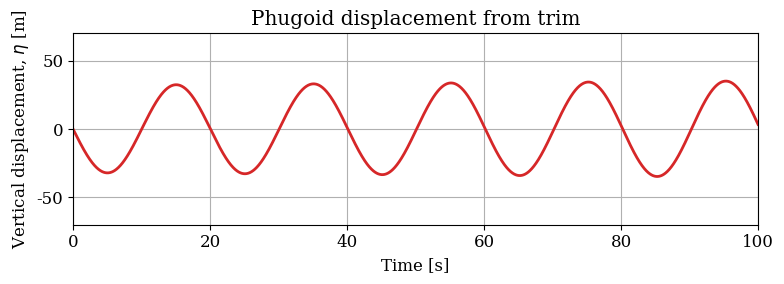
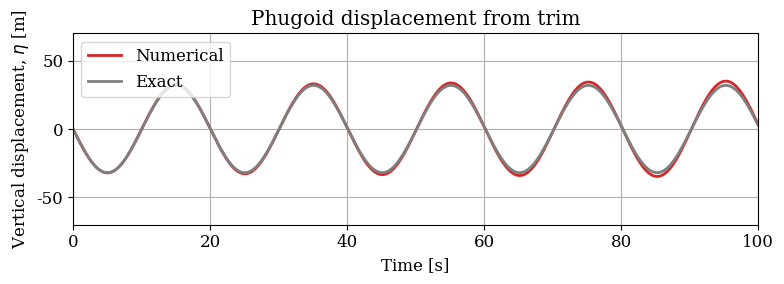
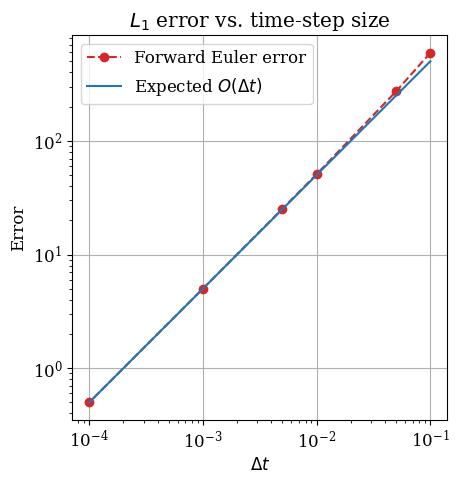

Write the Python code that produced these figures, in order.
import numpy as np
import matplotlib.pyplot as plt

# Create the time grid.
T = 100.0  # length of the time interval
dt = 0.02  # time-step size
num_steps = int(T / dt)  # number of time steps
t = np.linspace(0.0, T, num=num_steps + 1)  # time grid

# Set the model parameters and initial conditions.
z_0 = 100.0  # initial depth below the energy reference
b_0 = 10.0   # initial downward velocity from a gust or downdraft
z_t = 100.0  # equilibrium depth for trimmed flight
g = 9.81     # acceleration due to gravity

# Set the initial value of the numerical solution.
u = np.array([z_0, b_0])

# Create an array to store the depth coordinate at each grid point.
z = np.zeros(num_steps + 1)
z[0] = z_0

# Temporal integration using Euler's method.
for n in range(num_steps):
    z_n, b_n = u
    du_dt = np.array([b_n, g * (1.0 - z_n / z_t)])
    u = u + dt * du_dt
    z[n + 1] = u[0]

# Set the font family and size to use for Matplotlib figures.
plt.rcParams['font.family'] = 'serif'
plt.rcParams['font.size'] = 12

# Convert depth to vertical displacement, positive upward.
eta = z_t - z

# Plot the vertical displacement from trim.
fig, ax = plt.subplots(figsize=(8, 3))
ax.set_title('Phugoid displacement from trim')
ax.set_xlabel('Time [s]')
ax.set_ylabel(r'Vertical displacement, $\eta$ [m]')
ax.set_xlim(t[0], t[-1])
ax.set_ylim(-70.0, 70.0)
ax.grid()
ax.plot(t, eta, color='tab:red', linestyle='-', linewidth=2)
fig.tight_layout()

omega = np.sqrt(g / z_t)
z_exact = (
    b_0 / omega * np.sin(omega * t)
    + (z_0 - z_t) * np.cos(omega * t)
    + z_t
)
eta_exact = z_t - z_exact

# Plot the numerical and exact vertical displacements.
fig, ax = plt.subplots(figsize=(8, 3))
ax.set_title('Phugoid displacement from trim')
ax.set_xlabel('Time [s]')
ax.set_ylabel(r'Vertical displacement, $\eta$ [m]')
ax.set_xlim(t[0], t[-1])
ax.set_ylim(-70.0, 70.0)
ax.grid()
ax.plot(
    t, eta, label='Numerical',
    color='tab:red', linestyle='-', linewidth=2,
)
ax.plot(
    t, eta_exact, label='Exact',
    color='tab:grey', linestyle='-', linewidth=2,
)
ax.legend()
fig.tight_layout()

# Set the list of time-step sizes.
dt_values = [0.1, 0.05, 0.01, 0.005, 0.001, 0.0001]

# Create an empty list for the depth-coordinate solution on each grid.
z_solutions = []

for dt_trial in dt_values:
    num_steps_trial = int(T / dt_trial)
    t_trial = np.linspace(0.0, T, num=num_steps_trial + 1)
    # Set the initial conditions.
    u_trial = np.array([z_0, b_0])
    z_trial = np.zeros(num_steps_trial + 1)
    z_trial[0] = z_0
    # Temporal integration using Euler's method.
    for n in range(num_steps_trial):
        z_n, b_n = u_trial
        du_dt = np.array([b_n, g * (1.0 - z_n / z_t)])
        u_trial = u_trial + dt_trial * du_dt
        z_trial[n + 1] = u_trial[0]
    z_solutions.append(z_trial)

def l1_error(z_numerical, z_exact, dt):
    '''Return the discrete L1 error in the numerical depth coordinate.
    
    Parameters
    ----------
    z_numerical : np.ndarray
        The numerical depth coordinate as an array of floats.
    z_exact : np.ndarray
        The exact depth coordinate as an array of floats.
    dt : float
        The time-step size.
        
    Returns
    -------
    error : float
        Discrete L1 error with respect to the exact solution.
    '''
    return dt * np.sum(np.abs(z_numerical - z_exact))

a = np.array([1, 2, 3])
b = np.array([4, 4, 4])

b - a

# Create an empty list to store the errors on each time grid.
error_values = []

for z_trial, dt_trial in zip(z_solutions, dt_values):
    num_steps_trial = int(T / dt_trial)
    t_trial = np.linspace(0.0, T, num=num_steps_trial + 1)
    # Compute the exact depth-coordinate solution.
    z_exact_trial = (
        b_0 / omega * np.sin(omega * t_trial)
        + (z_0 - z_t) * np.cos(omega * t_trial)
        + z_t
    )
    # Calculate the L1-norm of the error for the present time grid.
    error_values.append(l1_error(z_trial, z_exact_trial, dt_trial))

# Construct a first-order reference line through the finest-grid error.
dt_array = np.array(dt_values)
first_order_reference = error_values[-1] * dt_array / dt_array[-1]

# Plot the error versus the time-step size.
fig, ax = plt.subplots(figsize=(5.0, 5.0))
ax.set_title(r'$L_1$ error vs. time-step size')
ax.set_xlabel(r'$\Delta t$')
ax.set_ylabel('Error')
ax.grid()
ax.loglog(
    dt_array, error_values, label='Forward Euler error',
    color='tab:red', linestyle='--', marker='o',
)
ax.loglog(
    dt_array, first_order_reference, label=r'Expected $O(\Delta t)$',
    color='tab:blue', linestyle='-',
)
ax.set_aspect('equal', adjustable='box')
ax.legend()
fig.tight_layout()
